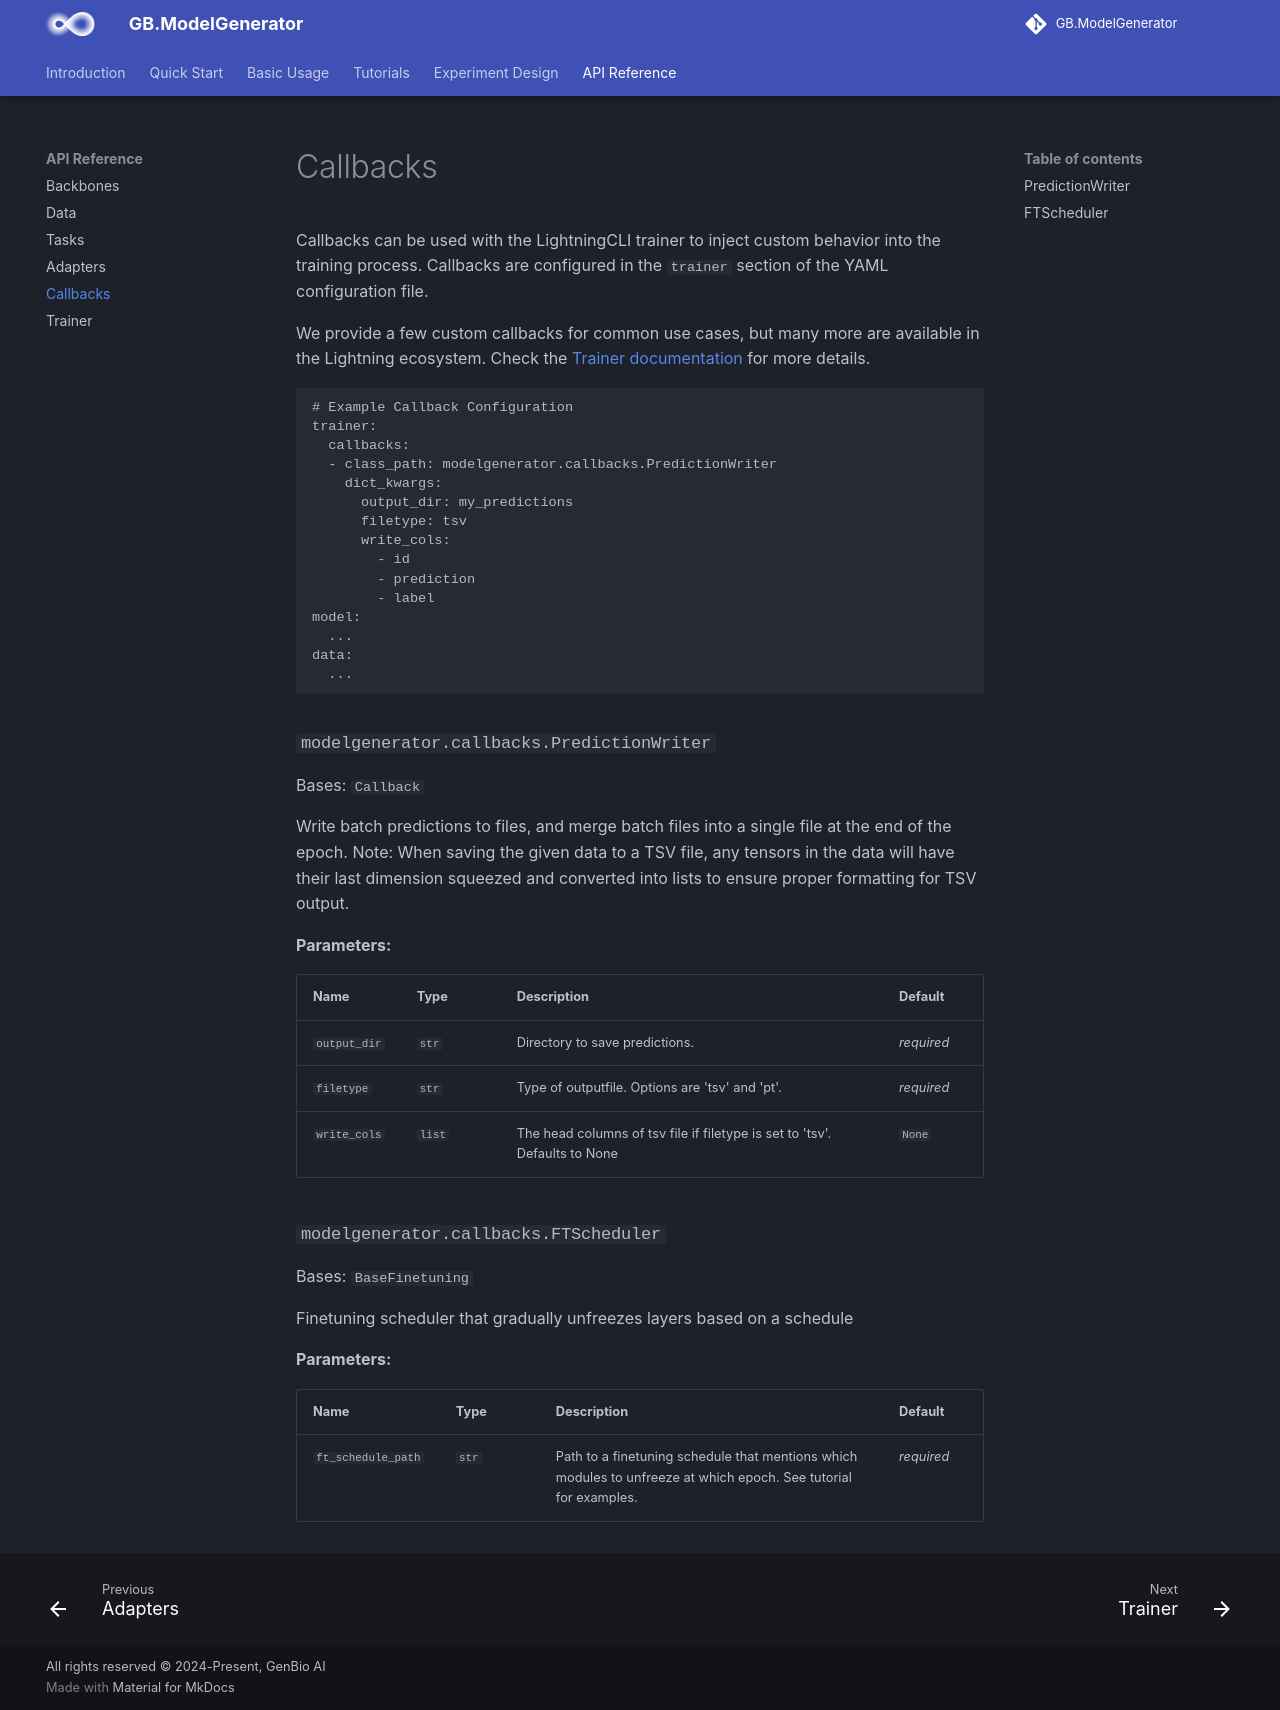

repository: genbio-ai/ModelGenerator · page: api_reference/callbacks/index.html · generator: mkdocs

# Callbacks

Callbacks can be used with the LightningCLI trainer to inject custom behavior into the training process.
Callbacks are configured in the `trainer` section of the YAML configuration file.

We provide a few custom callbacks for common use cases, but many more are available in the Lightning ecosystem.
Check the [Trainer documentation](../trainer) for more details.

```yaml
# Example Callback Configuration
trainer:
  callbacks:
  - class_path: modelgenerator.callbacks.PredictionWriter
    dict_kwargs:
      output_dir: my_predictions
      filetype: tsv
      write_cols:
        - id
        - prediction
        - label
model:
  ...
data:
  ...
```

::: modelgenerator.callbacks.PredictionWriter

::: modelgenerator.callbacks.FTScheduler
